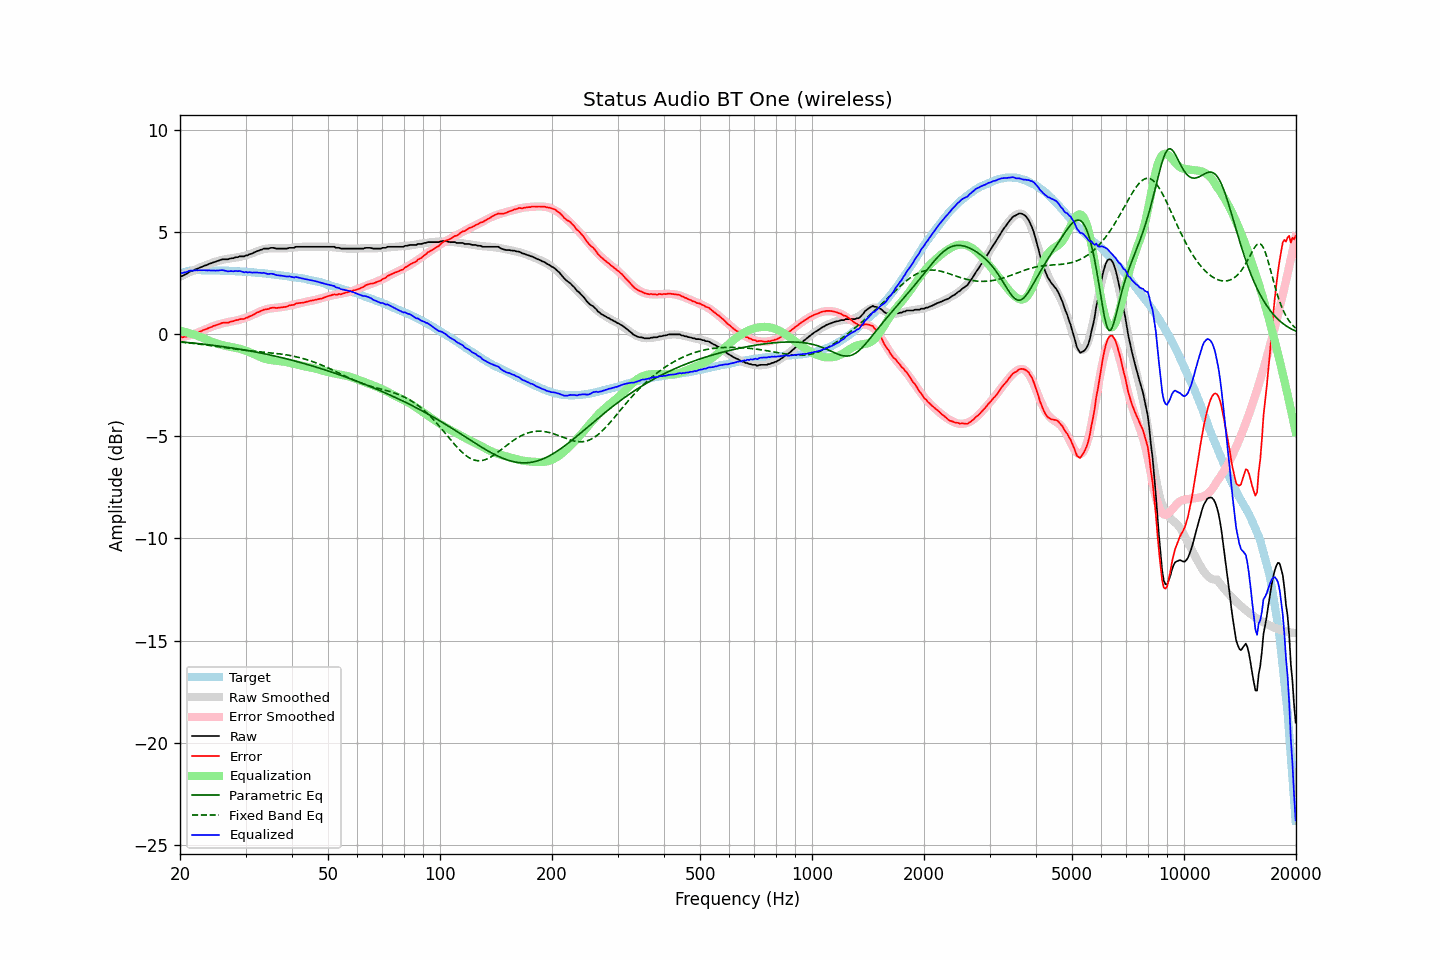

The table this chart was drawn from, first rows:
frequency, raw, error, smoothed, error_smoothed, equalization, parametric_eq, fixed_band_eq, equalized_raw, equalized_smoothed, target
20.00, 2.83, -0.13, 2.81, -0.17, 0.17, -0.37, -0.38, 3.00, 2.98, 2.96
20.20, 2.84, -0.15, 2.85, -0.15, 0.15, -0.38, -0.39, 2.99, 3.00, 2.99
20.40, 2.87, -0.15, 2.89, -0.13, 0.13, -0.38, -0.40, 3.00, 3.02, 3.02
20.61, 2.92, -0.12, 2.93, -0.11, 0.11, -0.39, -0.41, 3.03, 3.04, 3.04
20.81, 2.95, -0.12, 2.97, -0.09, 0.09, -0.40, -0.41, 3.04, 3.06, 3.07
21.02, 3.01, -0.09, 3.00, -0.07, 0.07, -0.41, -0.42, 3.08, 3.07, 3.10
21.23, 3.06, -0.05, 3.04, -0.05, 0.05, -0.41, -0.43, 3.11, 3.09, 3.11
21.44, 3.09, -0.03, 3.08, -0.02, 0.02, -0.42, -0.44, 3.11, 3.10, 3.12
21.66, 3.11, -0.02, 3.11, 0.00, -0.00, -0.43, -0.45, 3.11, 3.11, 3.13
21.87, 3.15, 0.02, 3.15, 0.03, -0.03, -0.44, -0.46, 3.12, 3.12, 3.13
22.09, 3.19, 0.05, 3.18, 0.05, -0.05, -0.45, -0.47, 3.14, 3.13, 3.14
22.31, 3.21, 0.07, 3.22, 0.08, -0.08, -0.45, -0.47, 3.13, 3.14, 3.14
22.54, 3.25, 0.11, 3.25, 0.11, -0.11, -0.46, -0.48, 3.14, 3.14, 3.14
22.76, 3.28, 0.14, 3.29, 0.15, -0.15, -0.47, -0.49, 3.13, 3.14, 3.14
22.99, 3.31, 0.18, 3.32, 0.18, -0.18, -0.48, -0.50, 3.13, 3.14, 3.13
23.22, 3.35, 0.22, 3.35, 0.21, -0.21, -0.49, -0.51, 3.14, 3.13, 3.13
23.45, 3.37, 0.24, 3.38, 0.24, -0.24, -0.50, -0.52, 3.13, 3.13, 3.13
23.69, 3.40, 0.27, 3.41, 0.28, -0.28, -0.51, -0.53, 3.12, 3.13, 3.13
23.92, 3.44, 0.31, 3.44, 0.31, -0.31, -0.52, -0.54, 3.13, 3.13, 3.13
24.16, 3.47, 0.34, 3.47, 0.35, -0.35, -0.53, -0.56, 3.12, 3.13, 3.13
24.40, 3.49, 0.36, 3.50, 0.38, -0.38, -0.54, -0.57, 3.12, 3.12, 3.13
24.65, 3.53, 0.41, 3.53, 0.40, -0.40, -0.55, -0.58, 3.13, 3.12, 3.12
24.89, 3.54, 0.42, 3.55, 0.43, -0.43, -0.56, -0.59, 3.11, 3.12, 3.12
25.14, 3.58, 0.46, 3.57, 0.46, -0.46, -0.57, -0.60, 3.12, 3.12, 3.12
25.39, 3.60, 0.48, 3.60, 0.48, -0.48, -0.58, -0.61, 3.12, 3.12, 3.12
25.65, 3.63, 0.51, 3.62, 0.50, -0.50, -0.59, -0.62, 3.13, 3.11, 3.12
25.91, 3.66, 0.55, 3.63, 0.52, -0.52, -0.60, -0.63, 3.14, 3.11, 3.11
26.16, 3.67, 0.56, 3.65, 0.54, -0.54, -0.61, -0.64, 3.13, 3.11, 3.11
26.43, 3.67, 0.56, 3.67, 0.56, -0.56, -0.62, -0.66, 3.11, 3.11, 3.11
26.69, 3.67, 0.56, 3.68, 0.58, -0.58, -0.63, -0.67, 3.09, 3.10, 3.11
26.96, 3.67, 0.56, 3.70, 0.60, -0.60, -0.64, -0.68, 3.07, 3.10, 3.11
27.23, 3.70, 0.60, 3.71, 0.61, -0.61, -0.66, -0.69, 3.09, 3.10, 3.10
27.50, 3.72, 0.62, 3.72, 0.63, -0.63, -0.67, -0.70, 3.09, 3.09, 3.10
27.77, 3.72, 0.63, 3.73, 0.64, -0.64, -0.68, -0.71, 3.08, 3.09, 3.09
28.05, 3.75, 0.66, 3.74, 0.66, -0.66, -0.69, -0.72, 3.09, 3.09, 3.09
28.33, 3.77, 0.69, 3.76, 0.67, -0.67, -0.71, -0.73, 3.10, 3.08, 3.08
28.62, 3.77, 0.69, 3.77, 0.69, -0.69, -0.72, -0.74, 3.08, 3.08, 3.08
28.90, 3.81, 0.73, 3.78, 0.71, -0.71, -0.73, -0.75, 3.10, 3.07, 3.08
29.19, 3.81, 0.74, 3.80, 0.73, -0.73, -0.74, -0.76, 3.08, 3.07, 3.07
29.48, 3.81, 0.74, 3.82, 0.76, -0.76, -0.76, -0.77, 3.06, 3.06, 3.07
29.78, 3.81, 0.75, 3.84, 0.78, -0.78, -0.77, -0.78, 3.03, 3.06, 3.06
30.08, 3.86, 0.80, 3.86, 0.81, -0.81, -0.78, -0.79, 3.05, 3.05, 3.06
30.38, 3.86, 0.81, 3.89, 0.84, -0.84, -0.80, -0.80, 3.02, 3.05, 3.05
30.68, 3.91, 0.86, 3.91, 0.87, -0.87, -0.81, -0.81, 3.04, 3.04, 3.05
30.99, 3.93, 0.89, 3.94, 0.90, -0.90, -0.83, -0.81, 3.03, 3.04, 3.04
31.30, 3.95, 0.92, 3.97, 0.94, -0.94, -0.84, -0.82, 3.01, 3.03, 3.03
31.61, 4.00, 0.97, 4.00, 0.97, -0.97, -0.86, -0.83, 3.03, 3.03, 3.03
31.93, 4.03, 1.01, 4.03, 1.01, -1.01, -0.87, -0.84, 3.02, 3.02, 3.02
32.24, 4.07, 1.06, 4.06, 1.05, -1.05, -0.89, -0.85, 3.03, 3.01, 3.01
32.57, 4.09, 1.08, 4.09, 1.08, -1.08, -0.90, -0.85, 3.01, 3.01, 3.01
32.89, 4.13, 1.13, 4.12, 1.12, -1.12, -0.92, -0.86, 3.01, 3.00, 3.00
33.22, 4.14, 1.15, 4.14, 1.15, -1.15, -0.93, -0.87, 2.99, 2.99, 2.99
33.55, 4.19, 1.20, 4.16, 1.18, -1.18, -0.95, -0.87, 3.01, 2.98, 2.99
33.89, 4.19, 1.21, 4.18, 1.21, -1.21, -0.97, -0.88, 2.99, 2.97, 2.98
34.23, 4.19, 1.22, 4.19, 1.23, -1.23, -0.98, -0.89, 2.96, 2.97, 2.97
34.57, 4.19, 1.23, 4.20, 1.25, -1.25, -1.00, -0.90, 2.95, 2.96, 2.96
34.92, 4.22, 1.27, 4.21, 1.26, -1.26, -1.02, -0.91, 2.96, 2.95, 2.95
35.27, 4.23, 1.29, 4.21, 1.27, -1.27, -1.03, -0.91, 2.96, 2.94, 2.94
35.62, 4.23, 1.30, 4.21, 1.28, -1.28, -1.05, -0.92, 2.95, 2.93, 2.93
35.97, 4.21, 1.29, 4.21, 1.29, -1.29, -1.07, -0.93, 2.92, 2.92, 2.92
... 635 more rows
